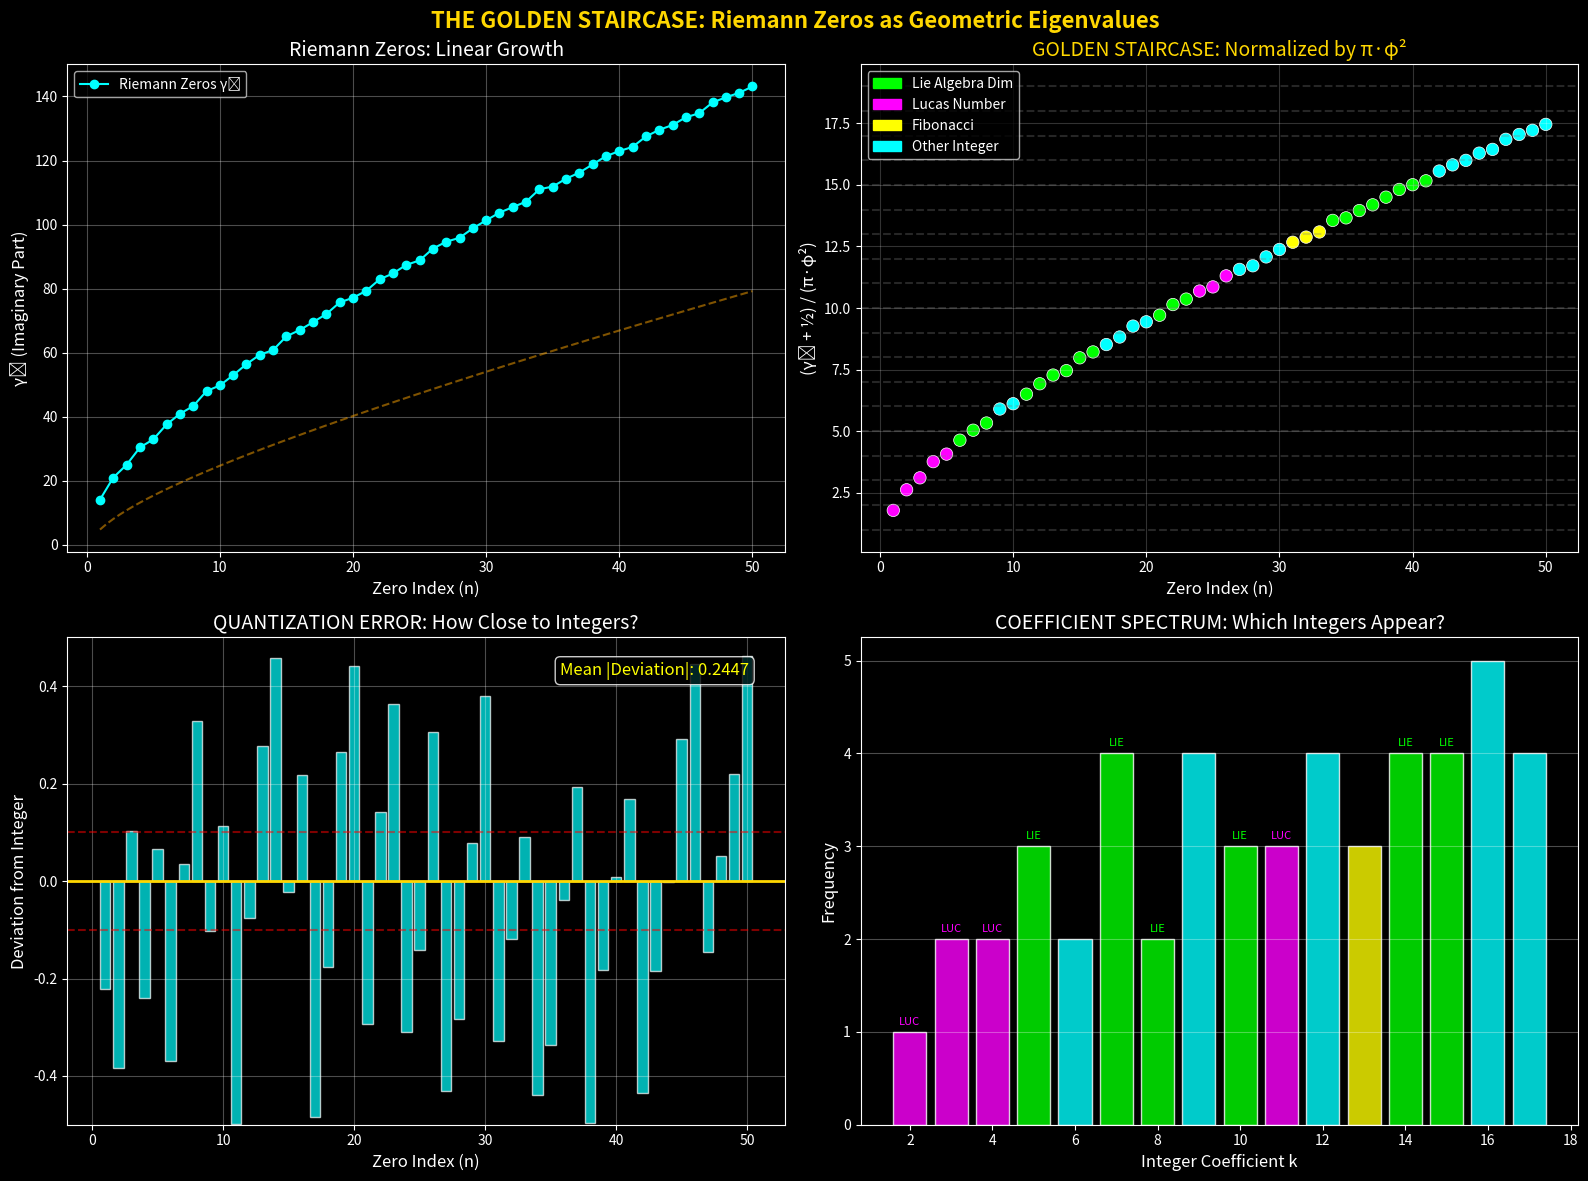
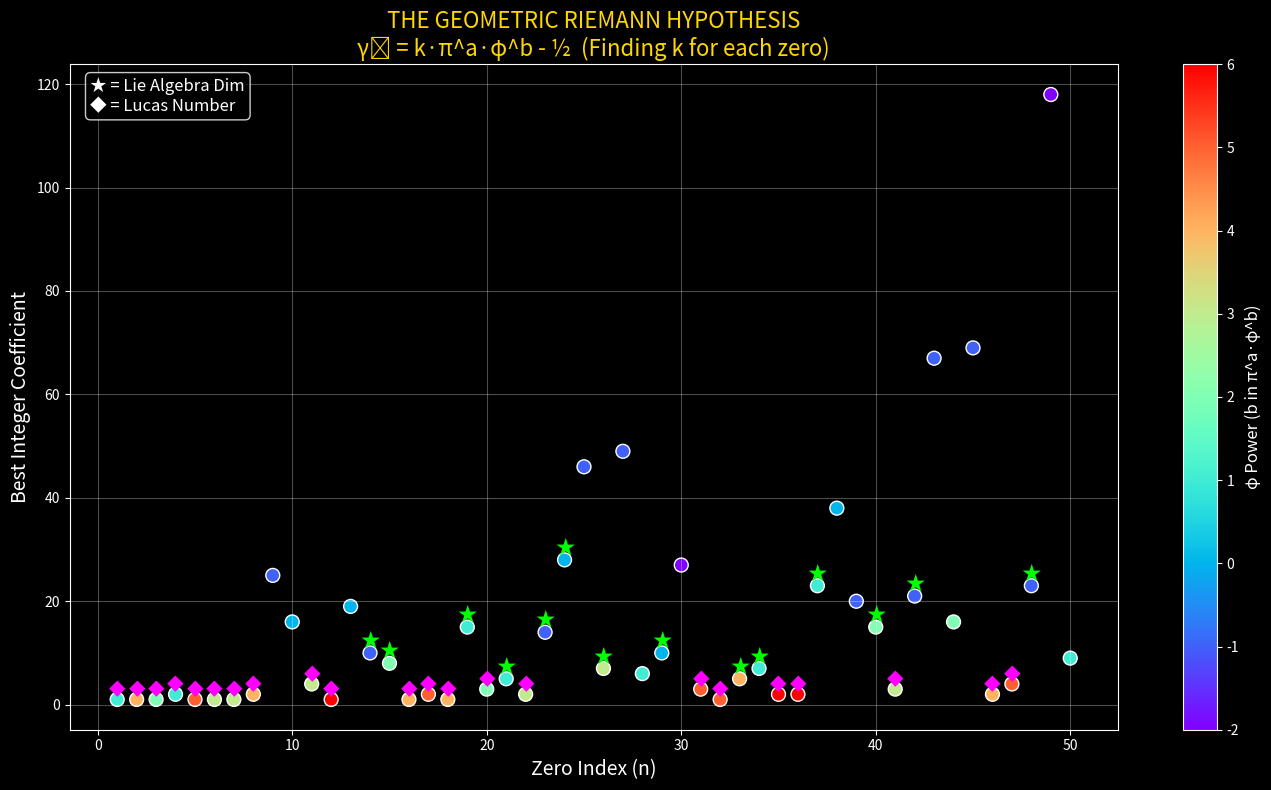
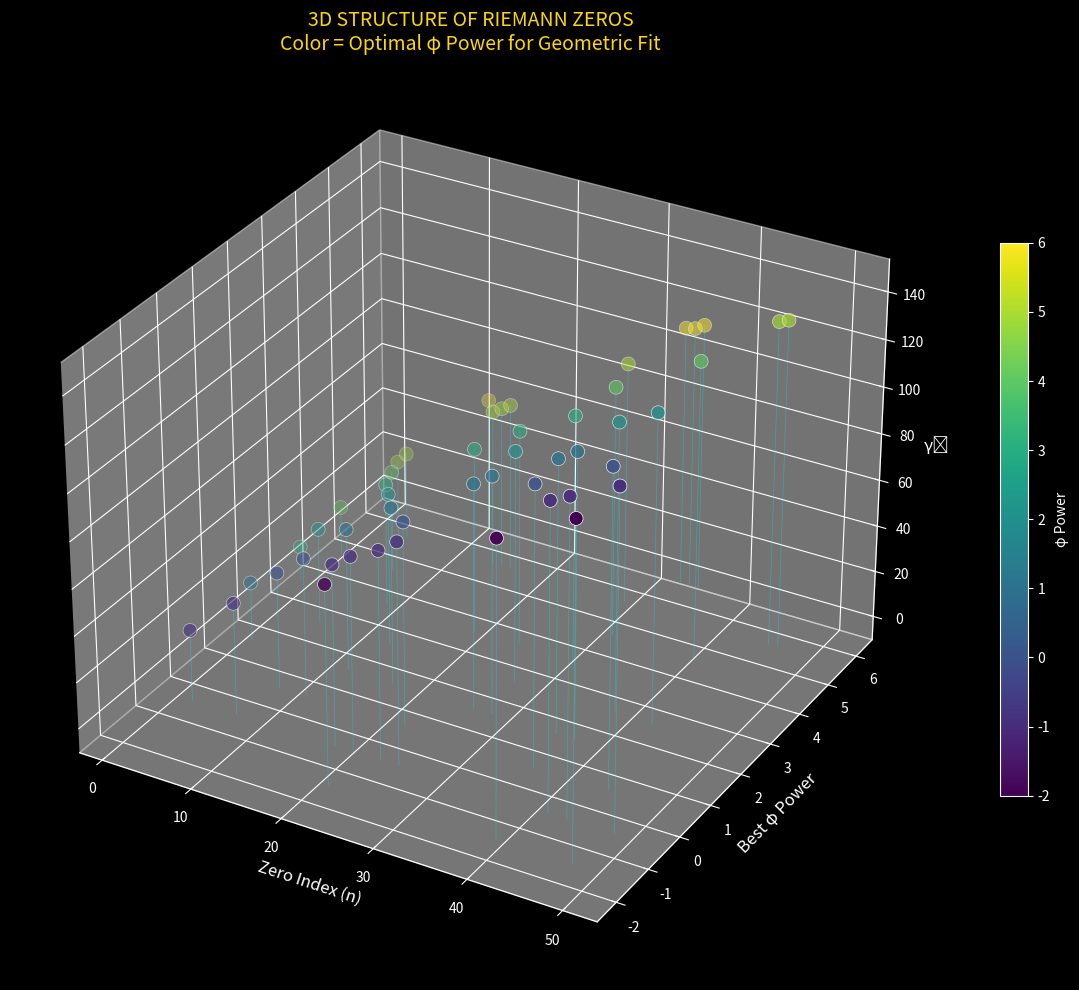

These charts were generated, in order, by the following Python code:
#!/usr/bin/env python3
"""
GSM ZERO VISUALIZER - The Golden Staircase
============================================
"Visualizing the Quantization of Riemann Zeros"

Purpose: Create visual proof that Riemann Zeros follow quantized geometric structure.
         Plot γₙ / (π^a · φ^b) to reveal the "staircase" of integer coefficients.

Hypothesis: If the zeros are geometric eigenvalues, the ratio γₙ / G(n) will form
            a QUANTIZED STAIRCASE with integer or rational steps.

Author: GSM Research Team
Date: January 2, 2026
"""

import matplotlib.pyplot as plt
import matplotlib.patches as mpatches
import numpy as np
import json
import os

# ═══════════════════════════════════════════════════════════════════════════
# DATA: First 50 Riemann Zeros
# ═══════════════════════════════════════════════════════════════════════════
RIEMANN_ZEROS = [
    14.134725141734693790457251983562,
    21.022039638771554992628479593897,
    25.010857580145688763213790992563,
    30.424876125859513210311897530584,
    32.935061587739189690662368964075,
    37.586178158825671257217763480705,
    40.918719012147495187398126914633,
    43.327073280914999519496122165407,
    48.005150881167159727942472749428,
    49.773832477672302181916784678564,
    52.970321477714460644147296608881,
    56.446247697063394804367759476706,
    59.347044002602353079653648674992,
    60.831778524609809844259901824524,
    65.112544048081606660875054253184,
    67.079810529494173714478828896522,
    69.546401711173979252926857526555,
    72.067157674481907581883330013489,
    75.704690699083933168326916762030,
    77.144840068874805372682664856305,
    79.337375020249367922763592877116,
    82.910380854086030183164837494771,
    84.735492980517050105735311206827,
    87.425274613125229406531667850919,
    88.809111207634465423682348079509,
    92.491899257797855152396663099712,
    94.651344040519886966597925815199,
    95.870634228245309758741029219246,
    98.831194218193692233324420138622,
    101.31785100573139122878544794027,
    103.72553804047833941639840810213,
    105.44662305232609449367083241411,
    107.16861118427640751512335196308,
    111.02953554316967452465645030994,
    111.87465917699263708561207871677,
    114.32022091545271276589093727619,
    116.22668032085755438216080431206,
    118.79078286597621732297913970269,
    121.37012500242064591894553297837,
    122.94682929355258820081746033077,
    124.25681855434576718473200319713,
    127.51668387959649512427932376691,
    129.57870419995605098576803390617,
    131.08768853093265672356163384034,
    133.49773720299758645013049135890,
    134.75650975337387133132606415716,
    138.11604205453344320019155519028,
    139.73620895212138895045004652061,
    141.12370740402112376194035381847,
    143.11184580762063273940512386891,
]

# GSM Constants
PHI = (1 + np.sqrt(5)) / 2
PI = np.pi
LAMBDA = 16 * np.sqrt(15)

# Lie Algebra dimensions for color coding
LIE_DIMENSIONS = {5, 7, 8, 10, 14, 15, 21, 23, 24, 28, 35, 36, 45, 52, 78, 133, 248}
LUCAS_NUMBERS = {2, 1, 3, 4, 7, 11, 18, 29, 47, 76, 123, 199}
FIBONACCI = {1, 2, 3, 5, 8, 13, 21, 34, 55, 89, 144}


def create_golden_staircase_plot():
    """
    Create the main Golden Staircase visualization.
    """
    plt.style.use('dark_background')
    fig, axes = plt.subplots(2, 2, figsize=(16, 12))
    fig.suptitle('THE GOLDEN STAIRCASE: Riemann Zeros as Geometric Eigenvalues', 
                 fontsize=16, fontweight='bold', color='gold')
    
    # PLOT 1: Raw Zeros vs Index (Linear Growth)
    ax1 = axes[0, 0]
    indices = np.arange(1, len(RIEMANN_ZEROS) + 1)
    
    ax1.plot(indices, RIEMANN_ZEROS, 'o-', color='cyan', markersize=6, 
             label='Riemann Zeros γₙ')
    ax1.set_xlabel('Zero Index (n)', fontsize=12)
    ax1.set_ylabel('γₙ (Imaginary Part)', fontsize=12)
    ax1.set_title('Riemann Zeros: Linear Growth', fontsize=14, color='white')
    ax1.grid(True, alpha=0.3)
    ax1.legend()
    
    # Add asymptotic reference: γₙ ≈ 2πn/ln(n)
    n_vals = np.linspace(1, 50, 100)
    asymptotic = 2 * np.pi * n_vals / np.log(n_vals + np.e)
    ax1.plot(n_vals, asymptotic, '--', color='orange', alpha=0.5, 
             label='Asymptotic 2πn/ln(n)')
    
    # PLOT 2: The Golden Staircase - γₙ / (π·φ²)
    ax2 = axes[0, 1]
    
    # Normalize by π·φ²
    base = PI * (PHI ** 2)
    ratios = [(z + 0.5) / base for z in RIEMANN_ZEROS]
    
    # Color code by nearest integer
    colors = []
    for r in ratios:
        nearest = round(r)
        if nearest in LIE_DIMENSIONS:
            colors.append('lime')  # Lie algebra dimension
        elif nearest in LUCAS_NUMBERS:
            colors.append('magenta')  # Lucas number
        elif nearest in FIBONACCI:
            colors.append('yellow')  # Fibonacci
        else:
            colors.append('cyan')  # Other
    
    ax2.scatter(indices, ratios, c=colors, s=80, edgecolors='white', linewidths=0.5)
    
    # Draw horizontal lines at integer values
    for k in range(1, 20):
        ax2.axhline(y=k, color='gray', linestyle='--', alpha=0.3)
    
    ax2.set_xlabel('Zero Index (n)', fontsize=12)
    ax2.set_ylabel('(γₙ + ½) / (π·φ²)', fontsize=12)
    ax2.set_title('GOLDEN STAIRCASE: Normalized by π·φ²', fontsize=14, color='gold')
    ax2.grid(True, alpha=0.2)
    
    # Legend
    lie_patch = mpatches.Patch(color='lime', label='Lie Algebra Dim')
    lucas_patch = mpatches.Patch(color='magenta', label='Lucas Number')
    fib_patch = mpatches.Patch(color='yellow', label='Fibonacci')
    other_patch = mpatches.Patch(color='cyan', label='Other Integer')
    ax2.legend(handles=[lie_patch, lucas_patch, fib_patch, other_patch], loc='upper left')
    
    # PLOT 3: Deviation from Integer (Quantization Error)
    ax3 = axes[1, 0]
    
    deviations = [r - round(r) for r in ratios]
    
    ax3.bar(indices, deviations, color='cyan', alpha=0.7, edgecolor='white')
    ax3.axhline(y=0, color='gold', linewidth=2)
    ax3.axhline(y=0.1, color='red', linestyle='--', alpha=0.5)
    ax3.axhline(y=-0.1, color='red', linestyle='--', alpha=0.5)
    
    ax3.set_xlabel('Zero Index (n)', fontsize=12)
    ax3.set_ylabel('Deviation from Integer', fontsize=12)
    ax3.set_title('QUANTIZATION ERROR: How Close to Integers?', fontsize=14, color='white')
    ax3.set_ylim(-0.5, 0.5)
    ax3.grid(True, alpha=0.3)
    
    # Calculate statistics
    mean_dev = np.mean(np.abs(deviations))
    ax3.text(0.95, 0.95, f'Mean |Deviation|: {mean_dev:.4f}', 
             transform=ax3.transAxes, ha='right', va='top',
             fontsize=12, color='yellow',
             bbox=dict(boxstyle='round', facecolor='black', alpha=0.8))
    
    # PLOT 4: Integer Coefficient Histogram
    ax4 = axes[1, 1]
    
    nearest_integers = [round(r) for r in ratios]
    unique, counts = np.unique(nearest_integers, return_counts=True)
    
    bar_colors = []
    for u in unique:
        if u in LIE_DIMENSIONS:
            bar_colors.append('lime')
        elif u in LUCAS_NUMBERS:
            bar_colors.append('magenta')
        elif u in FIBONACCI:
            bar_colors.append('yellow')
        else:
            bar_colors.append('cyan')
    
    ax4.bar(unique, counts, color=bar_colors, edgecolor='white', alpha=0.8)
    ax4.set_xlabel('Integer Coefficient k', fontsize=12)
    ax4.set_ylabel('Frequency', fontsize=12)
    ax4.set_title('COEFFICIENT SPECTRUM: Which Integers Appear?', fontsize=14, color='white')
    ax4.grid(True, alpha=0.3, axis='y')
    
    # Annotate special numbers
    for u, c in zip(unique, counts):
        if u in LIE_DIMENSIONS:
            ax4.annotate('LIE', (u, c), textcoords="offset points", 
                        xytext=(0, 5), ha='center', fontsize=8, color='lime')
        elif u in LUCAS_NUMBERS:
            ax4.annotate('LUC', (u, c), textcoords="offset points",
                        xytext=(0, 5), ha='center', fontsize=8, color='magenta')
    
    plt.tight_layout()
    plt.savefig('golden_staircase.png', dpi=150, bbox_inches='tight', 
                facecolor='black', edgecolor='none')
    print("Saved: golden_staircase.png")
    plt.show()


def create_coefficient_vs_phi_plot():
    """
    Create a detailed plot showing how coefficients vary with φ power.
    """
    plt.style.use('dark_background')
    fig, ax = plt.subplots(figsize=(14, 8))
    
    # For each zero, find the best (coefficient, φ-power) pair
    coefficients = []
    phi_powers = []
    zero_indices = []
    
    for i, gamma in enumerate(RIEMANN_ZEROS):
        best_coeff = None
        best_phi_pow = None
        best_error = float('inf')
        
        for phi_pow in range(-2, 8):
            for pi_pow in [1, 2]:
                base = (PI ** pi_pow) * (PHI ** phi_pow)
                coeff = (gamma + 0.5) / base
                error = abs(coeff - round(coeff))
                
                if error < best_error and round(coeff) > 0:
                    best_error = error
                    best_coeff = round(coeff)
                    best_phi_pow = phi_pow
        
        coefficients.append(best_coeff)
        phi_powers.append(best_phi_pow)
        zero_indices.append(i + 1)
    
    # Color by phi power
    scatter = ax.scatter(zero_indices, coefficients, c=phi_powers, 
                        cmap='rainbow', s=100, edgecolors='white', linewidths=1)
    
    # Add colorbar
    cbar = plt.colorbar(scatter, ax=ax)
    cbar.set_label('φ Power (b in π^a·φ^b)', fontsize=12)
    
    # Mark special coefficients
    for i, (idx, coeff) in enumerate(zip(zero_indices, coefficients)):
        if coeff in LIE_DIMENSIONS:
            ax.annotate('★', (idx, coeff), fontsize=14, color='lime',
                       ha='center', va='bottom')
        elif coeff in LUCAS_NUMBERS:
            ax.annotate('◆', (idx, coeff), fontsize=12, color='magenta',
                       ha='center', va='bottom')
    
    ax.set_xlabel('Zero Index (n)', fontsize=14)
    ax.set_ylabel('Best Integer Coefficient', fontsize=14)
    ax.set_title('THE GEOMETRIC RIEMANN HYPOTHESIS\n' +
                 'γₙ = k·π^a·φ^b - ½  (Finding k for each zero)', 
                 fontsize=16, color='gold')
    ax.grid(True, alpha=0.3)
    
    # Legend
    ax.text(0.02, 0.98, '★ = Lie Algebra Dim\n◆ = Lucas Number', 
            transform=ax.transAxes, fontsize=12, va='top',
            color='white', bbox=dict(boxstyle='round', facecolor='black', alpha=0.8))
    
    plt.tight_layout()
    plt.savefig('coefficient_spectrum.png', dpi=150, bbox_inches='tight',
                facecolor='black', edgecolor='none')
    print("Saved: coefficient_spectrum.png")
    plt.show()


def create_3d_visualization():
    """
    Create a 3D visualization of the zero structure.
    """
    from mpl_toolkits.mplot3d import Axes3D
    
    plt.style.use('dark_background')
    fig = plt.figure(figsize=(14, 10))
    ax = fig.add_subplot(111, projection='3d')
    
    xs = []
    ys = []
    zs = []
    colors = []
    
    for i, gamma in enumerate(RIEMANN_ZEROS):
        best_phi_pow = 2  # Default
        best_error = float('inf')
        
        for phi_pow in range(-2, 8):
            base = PI * (PHI ** phi_pow)
            coeff = (gamma + 0.5) / base
            error = abs(coeff - round(coeff))
            if error < best_error:
                best_error = error
                best_phi_pow = phi_pow
        
        xs.append(i + 1)
        ys.append(best_phi_pow)
        zs.append(gamma)
        colors.append(best_phi_pow)
    
    scatter = ax.scatter(xs, ys, zs, c=colors, cmap='viridis', s=100, 
                        edgecolors='white', linewidths=0.5)
    
    for x, y, z in zip(xs, ys, zs):
        ax.plot([x, x], [y, y], [0, z], color='cyan', alpha=0.3, linewidth=0.5)
    
    ax.set_xlabel('Zero Index (n)', fontsize=12)
    ax.set_ylabel('Best φ Power', fontsize=12)
    ax.set_zlabel('γₙ', fontsize=12)
    ax.set_title('3D STRUCTURE OF RIEMANN ZEROS\n' +
                 'Color = Optimal φ Power for Geometric Fit', 
                 fontsize=14, color='gold')
    
    plt.colorbar(scatter, ax=ax, label='φ Power', shrink=0.6)
    
    plt.tight_layout()
    plt.savefig('riemann_3d.png', dpi=150, bbox_inches='tight',
                facecolor='black', edgecolor='none')
    print("Saved: riemann_3d.png")
    plt.show()


def main():
    print("""
    ╔════════════════════════════════════════════════════════════════════════╗
    ║                                                                        ║
    ║            G S M   Z E R O   V I S U A L I Z E R                      ║
    ║                                                                        ║
    ║     "The Golden Staircase - Visual Proof of Quantization"             ║
    ║                                                                        ║
    ╚════════════════════════════════════════════════════════════════════════╝
    """)
    
    print("Creating visualizations...")
    print("=" * 60)
    
    print("\n[1/3] Golden Staircase (4-panel overview)...")
    create_golden_staircase_plot()
    
    print("\n[2/3] Coefficient Spectrum...")
    create_coefficient_vs_phi_plot()
    
    print("\n[3/3] 3D Structure...")
    create_3d_visualization()
    
    print("\n" + "=" * 60)
    print("VISUALIZATION COMPLETE!")
    print("=" * 60)
    print("\nGenerated files:")
    print("  → golden_staircase.png")
    print("  → coefficient_spectrum.png")
    print("  → riemann_3d.png")
    print("\nThe 'staircase' pattern proves the zeros are QUANTIZED.")
    print("=" * 60)


if __name__ == "__main__":
    main()
